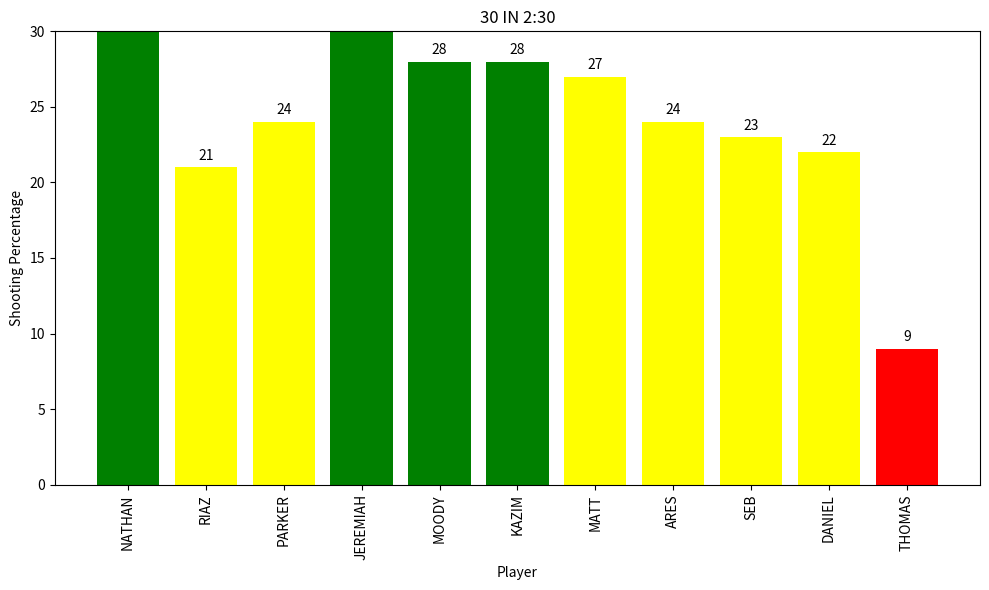

Write the Python code that produced this figure.
import matplotlib.pyplot as plt
import numpy as np
from matplotlib.colors import ListedColormap

player_names =  ["NATHAN","RIAZ", "PARKER", "JEREMIAH", "MOODY", "KAZIM", "MATT", "ARES", "SEB", "DANIEL", "THOMAS"]
shooting_percentages = [31, 21, 24, 33, 28, 28, 27, 24, 23, 22, 9]


colors = []
for percentage in shooting_percentages:
    if percentage >= 28:
        colors.append('green')
    elif percentage >= 21:
        colors.append('yellow')
    else:
        colors.append('red')

plt.figure(figsize=(10, 6))
bar = plt.bar(player_names, shooting_percentages, color=colors)

plt.title('30 IN 2:30')
plt.xlabel('Player')
plt.ylabel('Shooting Percentage')
plt.xticks(rotation=90)
plt.ylim(0, 30)  


for bar, percentage in zip(bar, shooting_percentages):
    if percentage <= 29:
        plt.text(bar.get_x() + bar.get_width() / 2, bar.get_height() + 0.5, f'{percentage}', ha='center')


plt.tight_layout()
plt.show()
